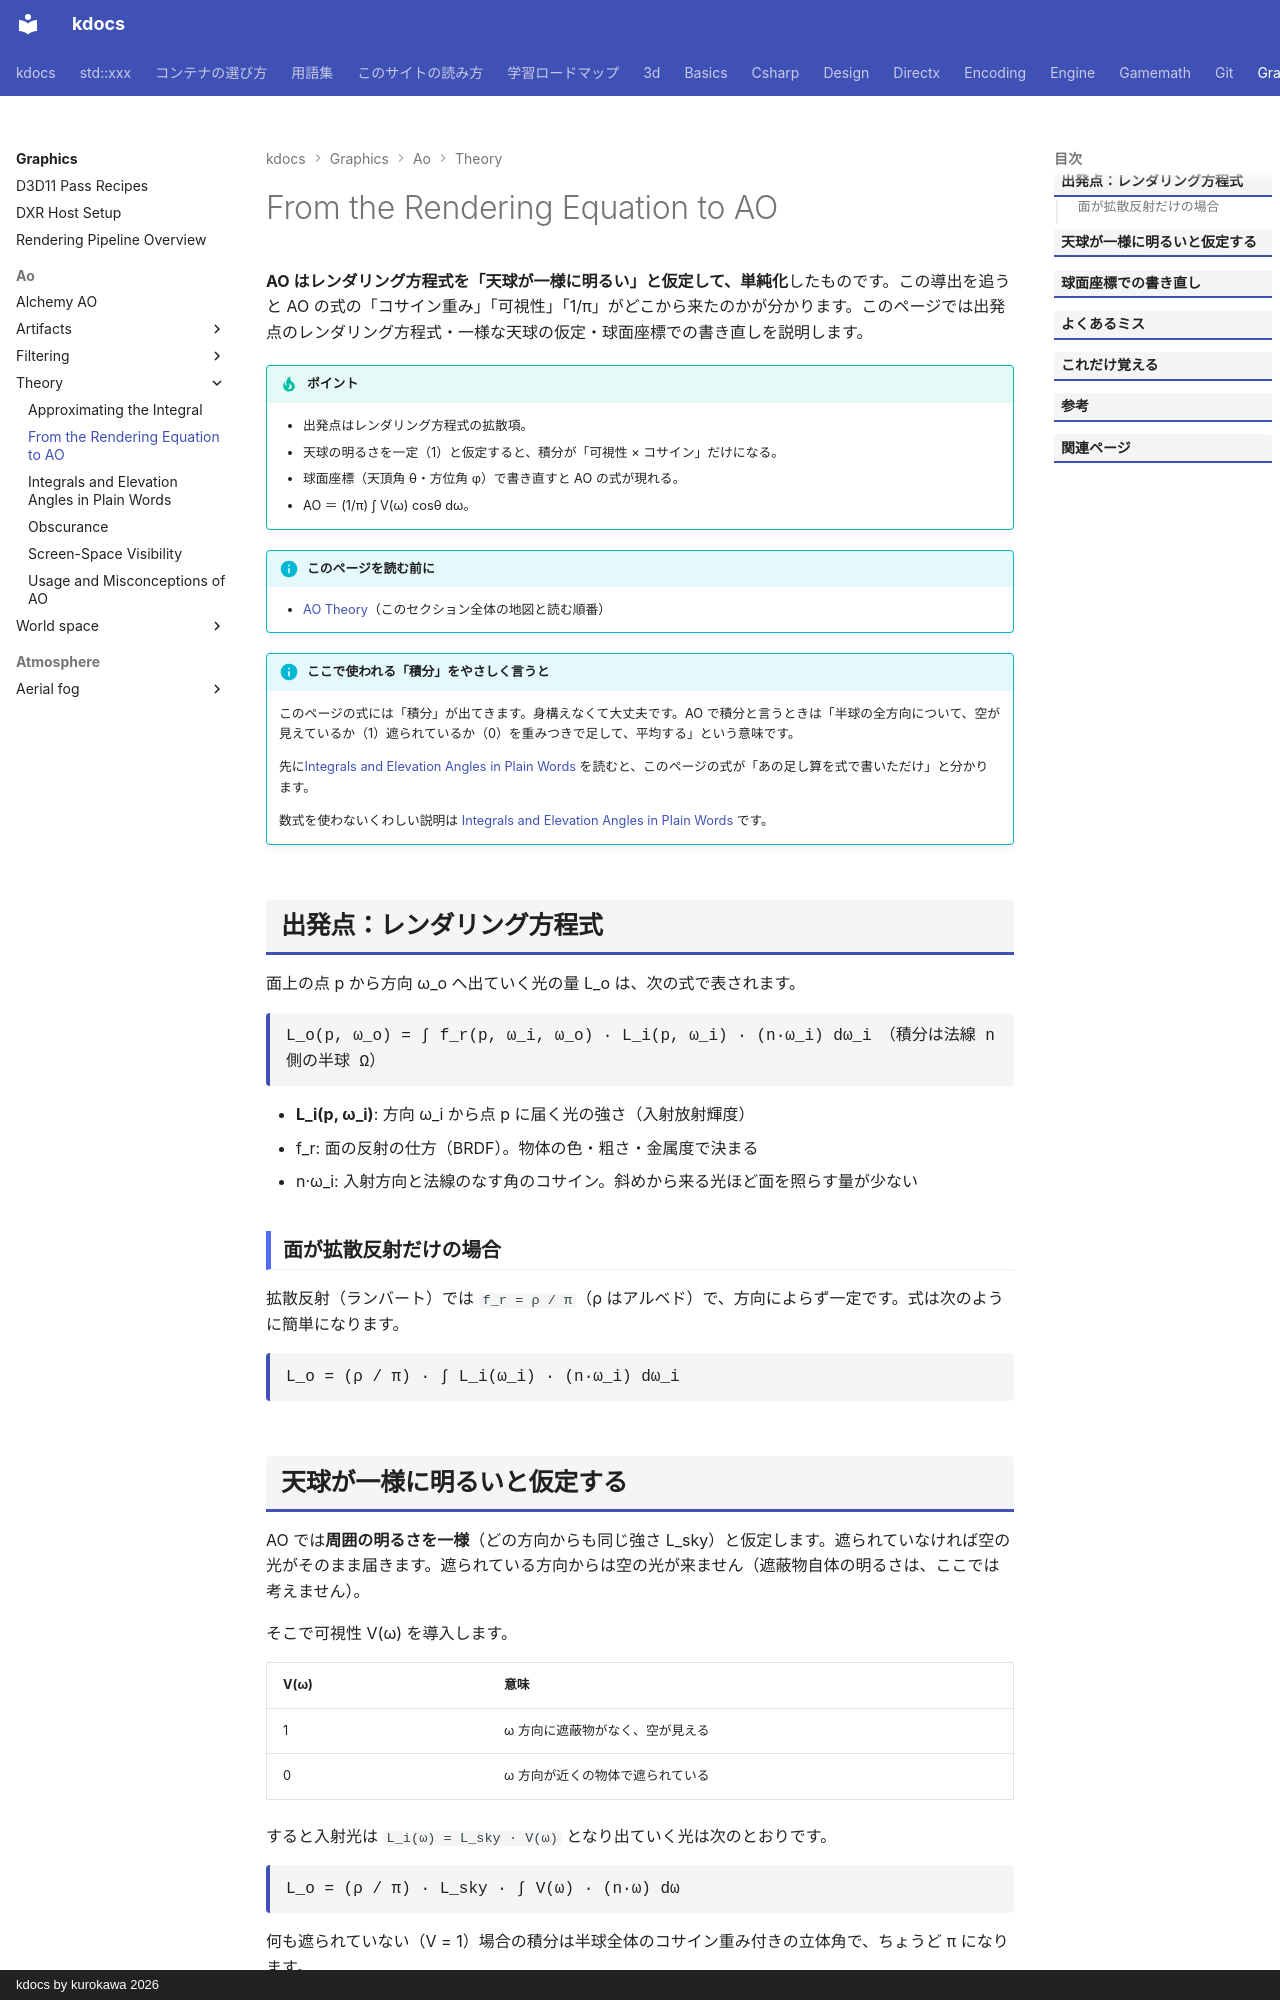

repository: qwzxdf/kdocs · page: graphics/ao/theory/from-rendering-equation/index.html · generator: mkdocs · copyright: kdocs by kurokawa 2026

---
title: From the Rendering Equation to AO
tags:
  - 描画
---

# From the Rendering Equation to AO

<strong>AO はレンダリング方程式を「天球が一様に明るい」と仮定して、単純化</strong>したものです。この導出を追うと AO の式の「コサイン重み」「可視性」「1/π」がどこから来たのかが分かります。このページでは出発点のレンダリング方程式・一様な天球の仮定・球面座標での書き直しを説明します。

!!! tip "ポイント"
    - 出発点はレンダリング方程式の拡散項。
    - 天球の明るさを一定（1）と仮定すると、積分が「可視性 × コサイン」だけになる。
    - 球面座標（天頂角 θ・方位角 φ）で書き直すと AO の式が現れる。
    - AO ＝ (1/π) ∫ V(ω) cosθ dω。

!!! info "このページを読む前に"
    - [AO Theory](index.md)（このセクション全体の地図と読む順番）

!!! info "ここで使われる「積分」をやさしく言うと"
    このページの式には「積分」が出てきます。身構えなくて大丈夫です。AO で積分と言うときは「半球の全方向について、空が見えているか（1）遮られているか（0）を重みつきで足して、平均する」という意味です。

    先に[Integrals and Elevation Angles in Plain Words](integral-intuition.md) を読むと、このページの式が「あの足し算を式で書いただけ」と分かります。

    数式を使わないくわしい説明は [Integrals and Elevation Angles in Plain Words](integral-intuition.md) です。

## 出発点：レンダリング方程式
面上の点 p から方向 ω_o へ出ていく光の量 L_o は、次の式で表されます。

<div class="formula">L_o(p, ω_o) = ∫ f_r(p, ω_i, ω_o) · L_i(p, ω_i) · (n·ω_i) dω_i　（積分は法線 n 側の半球 Ω）</div>

- <strong>L_i(p, ω_i)</strong>: 方向 ω_i から点 p に届く光の強さ（入射放射輝度）
- f_r: 面の反射の仕方（BRDF）。物体の色・粗さ・金属度で決まる
- n·ω_i: 入射方向と法線のなす角のコサイン。斜めから来る光ほど面を照らす量が少ない

### 面が拡散反射だけの場合

拡散反射（ランバート）では `f_r = ρ / π`（ρ はアルベド）で、方向によらず一定です。式は次のように簡単になります。

<div class="formula">L_o = (ρ / π) · ∫ L_i(ω_i) · (n·ω_i) dω_i</div>

## 天球が一様に明るいと仮定する
AO では<strong>周囲の明るさを一様</strong>（どの方向からも同じ強さ L_sky）と仮定します。遮られていなければ空の光がそのまま届きます。遮られている方向からは空の光が来ません（遮蔽物自体の明るさは、ここでは考えません）。

そこで可視性 V(ω) を導入します。

| V(ω) | 意味 |
| --- | --- |
| 1 | ω 方向に遮蔽物がなく、空が見える |
| 0 | ω 方向が近くの物体で遮られている |

すると入射光は `L_i(ω) = L_sky · V(ω)` となり出ていく光は次のとおりです。

<div class="formula">L_o = (ρ / π) · L_sky · ∫ V(ω) · (n·ω) dω</div>

何も遮られていない（V = 1）場合の積分は半球全体のコサイン重み付きの立体角で、ちょうど π になります。

<div class="formula">∫ (n·ω) dω = π　（半球全体）</div>

そのため、遮蔽のない面の明るさは `ρ · L_sky` になります。遮蔽がある面の遮蔽のない面に対する比を AO の値と定義します。

<div class="formula">AO(p, n) = (1 / π) · ∫ V(ω) · (n·ω) dω　（0 〜 1）</div>

- 1：遮蔽なし（完全に明るい）。
- 0：すべての方向が遮られている（真っ暗）。
- 平らな床の上の点はほぼ 1。壁との角の点は約 0.5、部屋の隅（3 面が交わる所）は約 0.3 前後になります。

!!! note "なぜコサインが付くのか"
    斜めに入ってくる光は面を薄く照らします（同じ光の束が広い面積に広がるため）。その効果が `n·ω` です。真上（法線の方向）の遮蔽は横の遮蔽より明るさに効きます。この重みが AO の見た目の自然さにつながり後の GTAO では、この重みを正しく扱うことが改善点の 1 つになります。

<svg class="fig illust" viewBox="0 0 760 300" role="img" aria-label="AO の半球と可視性">
<text x="20" y="24" class="fig-title">点 p の上の半球：遮られた方向（赤）は、空の光が届かない</text>
<line x1="60" y1="230" x2="700" y2="230" stroke="currentColor" stroke-width="3"/>
<path d="M200,230 A150,150 0 0 1 500,230" fill="rgba(76,139,245,0.12)" stroke="currentColor" stroke-width="2" stroke-dasharray="6 4"/>
<circle cx="350" cy="230" r="7" fill="currentColor"/><text x="340" y="256" style="font-size:12px">点 p</text>
<line x1="350" y1="230" x2="350" y2="70" stroke="#2ea043" stroke-width="3"/><text x="358" y="82" style="font-size:12px;fill:#2ea043;font-weight:700">法線 n</text>
<polygon points="520,230 520,150 580,150 580,230" fill="rgba(150,150,150,0.5)" stroke="currentColor" stroke-width="2"/><text x="526" y="142" style="font-size:12px">近くの壁（遮蔽物）</text>
<line x1="350" y1="230" x2="505" y2="170" stroke="#e5484d" stroke-width="3"/><text x="395" y="190" style="font-size:12px;fill:#e5484d;font-weight:700">遮られる</text>
<line x1="350" y1="230" x2="490" y2="116" stroke="#e5484d" stroke-width="2.5" stroke-dasharray="4 3"/>
<line x1="350" y1="230" x2="420" y2="90" stroke="#4c8bf5" stroke-width="2.5"/><text x="396" y="84" style="font-size:12px;fill:#4c8bf5;font-weight:700">空が見える</text>
<line x1="350" y1="230" x2="250" y2="95" stroke="#4c8bf5" stroke-width="2.5"/>
<line x1="350" y1="230" x2="205" y2="170" stroke="#4c8bf5" stroke-width="2.5"/>
<text x="40" y="285" style="font-size:12px">AO ＝ 空が見える方向の、コサイン重み付きの割合。法線に近い方向ほど、重みが大きい</text>
</svg>
